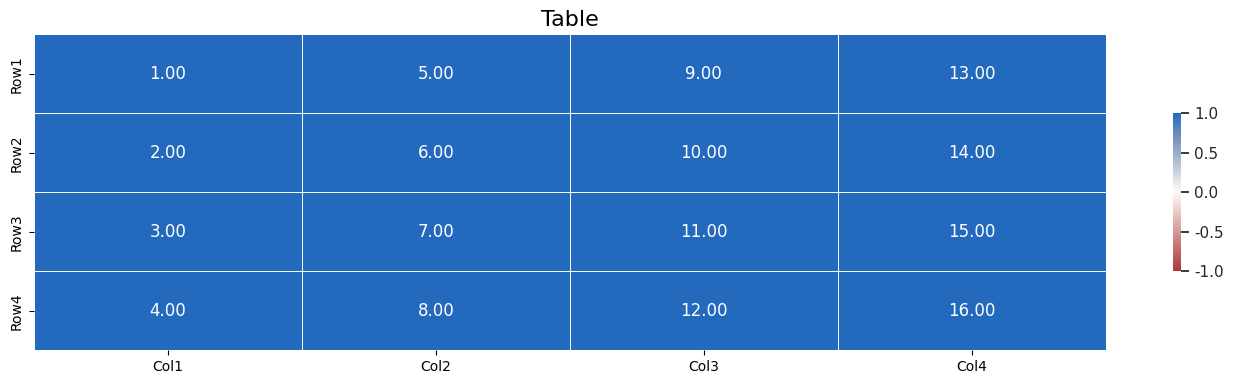

Source code (Python):
import pandas as pd
from typing import List, Optional, Tuple
import seaborn as sns
import matplotlib.pyplot as plt

def view_table(
    df: pd.DataFrame,
    title: Optional[str] = None,
    title_fontsize: Optional[int] = 16,
    figsize: Optional[Tuple[float]] = (14, 4),
    min_color: float = -1,
    max_color: float = 1,
    xlabel: Optional[str] = None,
    ylabel: Optional[str] = None,
    xticklabels: Optional[List[str]] = None,
    yticklabels: Optional[List[str]] = None,
    annot: bool = True,
    fmt: str = ".2f",
) -> None:
    """
    Displays a DataFrame representing a table as a heatmap.

    :param <pd.Dataframe> table: table to be displayed.
    :param <str> title: string of chart title; defaults depend on type of range plot.
    :param <int> title_fontsize: font size of chart header. Default is 16.
    :param <Tuple[float]> figsize: Tuple (w, h) of width and height of plot.
    :param <float> min_color: minimum value of colorbar.
    :param <float> max_color: maximum value of colorbar.
    :param <str> xlabel: string of x-axis label.
    :param <str> ylabel: string of y-axis label.
    :param <List[str]> xticklabels: list of strings to label x-axis ticks.
    :param <List[str]> yticklabels: list of strings to label y-axis ticks.
    :param <bool> annot: whether to annotate heatmap with values.
    """

    if not isinstance(df, pd.DataFrame):
        raise TypeError("Table must be a DataFrame")

    if df.empty:
        raise ValueError("Table must not be empty")

    try:
        df = df.astype(float)
    except ValueError:
        raise ValueError("Table must be numeric")

    if xticklabels is None:
        xticklabels = df.columns.to_list()
    elif len(xticklabels) != len(df.columns):
        raise ValueError("Number of xticklabels must match number of columns")

    if yticklabels is None:
        yticklabels = df.index.to_list()
    elif len(yticklabels) != len(df.index):
        raise ValueError("Number of yticklabels must match number of rows")

    ax: plt.Axes
    fig, ax = plt.subplots(figsize=figsize)
    sns.set(style="ticks")
    sns.heatmap(
        df,
        cmap="vlag_r",
        vmin=min_color,
        vmax=max_color,
        square=False,
        linewidths=0.5,
        cbar_kws={"shrink": 0.5},
        annot=annot,
        fmt=fmt,
        xticklabels=xticklabels,
        yticklabels=yticklabels,
    )

    ax.set(xlabel=xlabel, ylabel=ylabel)
    ax.set_title(title, fontsize=title_fontsize)
    plt.tight_layout()

    plt.show()


if __name__ == "__main__":
    data = {
        "Col1": [1, 2, 3, 4],
        "Col2": [5, 6, 7, 8],
        "Col3": [9, 10, 11, 12],
        "Col4": [13, 14, 15, 16],
    }
    row_labels = ["Row1", "Row2", "Row3", "Row4"]

    df = pd.DataFrame(data, index=row_labels)

    view_table(df, title="Table")
